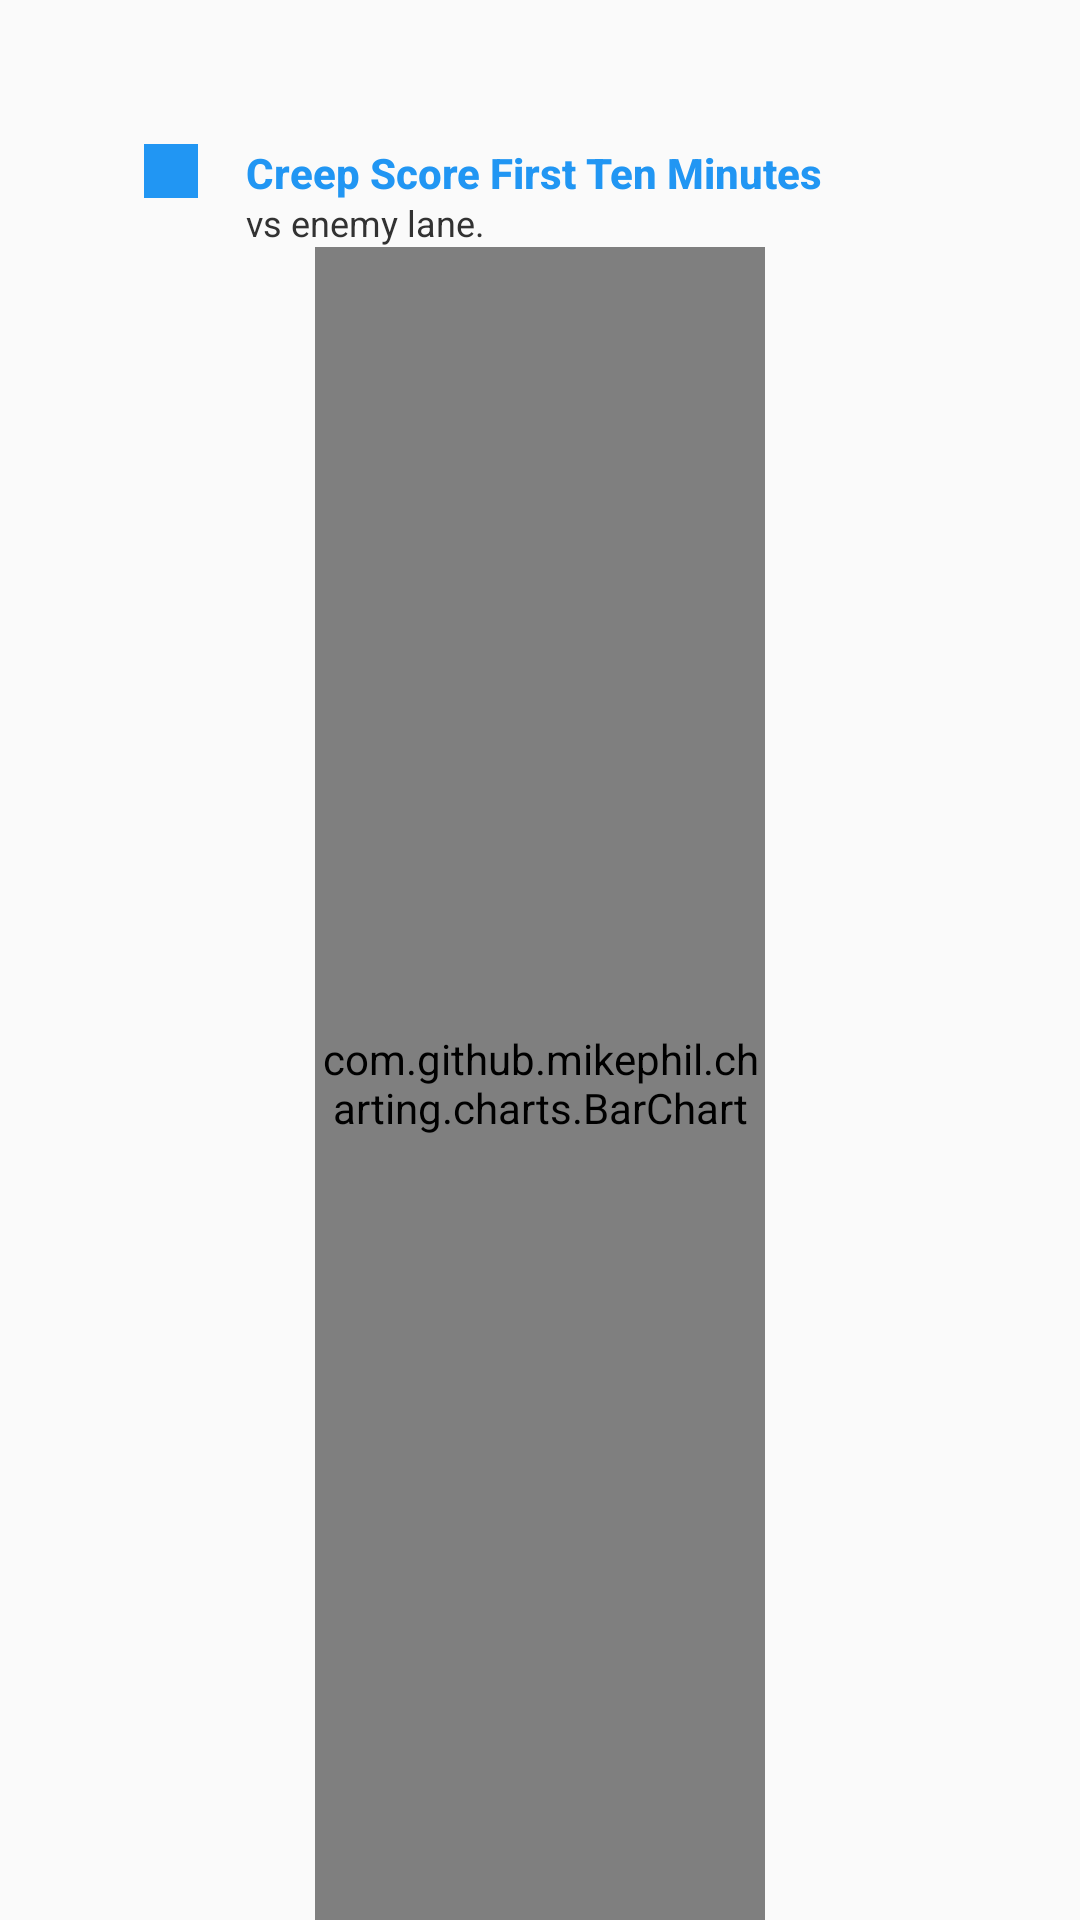

Produce the Android XML layout that renders to this screen, including the resource entries it uses.
<!-- AndroidManifest.xml: application theme AppTheme -->
<!-- res/layout/card_item.xml -->
<?xml version="1.0" encoding="utf-8"?>
<RelativeLayout
    xmlns:android="http://schemas.android.com/apk/res/android"
    android:orientation="vertical"
    android:layout_width="match_parent"
    android:layout_height="wrap_content">
        <RelativeLayout
            android:id="@+id/chart_header"
            android:layout_width="match_parent"
            android:layout_height="wrap_content">
                <View
                    android:id="@+id/good_or_bad_state_icon"
                    android:layout_marginLeft="48dp"
                    android:layout_marginTop="48dp"
                    android:background="@color/blue"
                    android:layout_width="18dp"
                    android:layout_height="18dp"/>
                <TextView
                    android:id="@+id/graph_title"
                    android:text="Creep Score First Ten Minutes"
                    style="@style/Base.TextAppearance.AppCompat.Title"
                    android:textSize="14sp"
                    android:textStyle="bold"
                    android:textColor="@color/colorPrimary"
                    android:gravity="center"
                    android:layout_toRightOf="@+id/good_or_bad_state_icon"
                    android:layout_alignTop="@+id/good_or_bad_state_icon"
                    android:layout_marginLeft="16dp"
                    android:layout_width="wrap_content"
                    android:layout_height="18dp"/>
                <TextView
                    android:id="@+id/graph_secondary"
                    android:text="vs enemy lane."
                    android:textColor="@android:color/secondary_text_light"
                    android:textSize="12sp"
                    android:layout_below="@+id/graph_title"
                    android:layout_toRightOf="@id/good_or_bad_state_icon"
                    android:layout_marginLeft="16dp"
                    android:layout_width="wrap_content"
                    android:layout_height="wrap_content"/>
        </RelativeLayout>
        <com.github.mikephil.charting.charts.BarChart
            android:id="@+id/chart"
            android:layout_below="@+id/chart_header"
            android:layout_width="150dp"
            android:minHeight="250dp"
            android:layout_centerHorizontal="true"
            android:layout_height="match_parent" />

</RelativeLayout>
<!-- resources referenced by this layout -->
<resources>
  <color name="blue">#2196F3</color>
  <color name="colorPrimary">#2196F3</color>
  <style name="AppTheme" parent="Theme.AppCompat.Light.NoActionBar">
          
          <item name="colorPrimary">@color/colorPrimary</item>
          <item name="colorPrimaryDark">@color/colorPrimaryDark</item>
          <item name="colorAccent">@color/colorAccent</item>
  
      </style>
  <color name="colorPrimaryDark">#467FD7</color>
  <color name="colorAccent">#E94E5E</color>
</resources>
